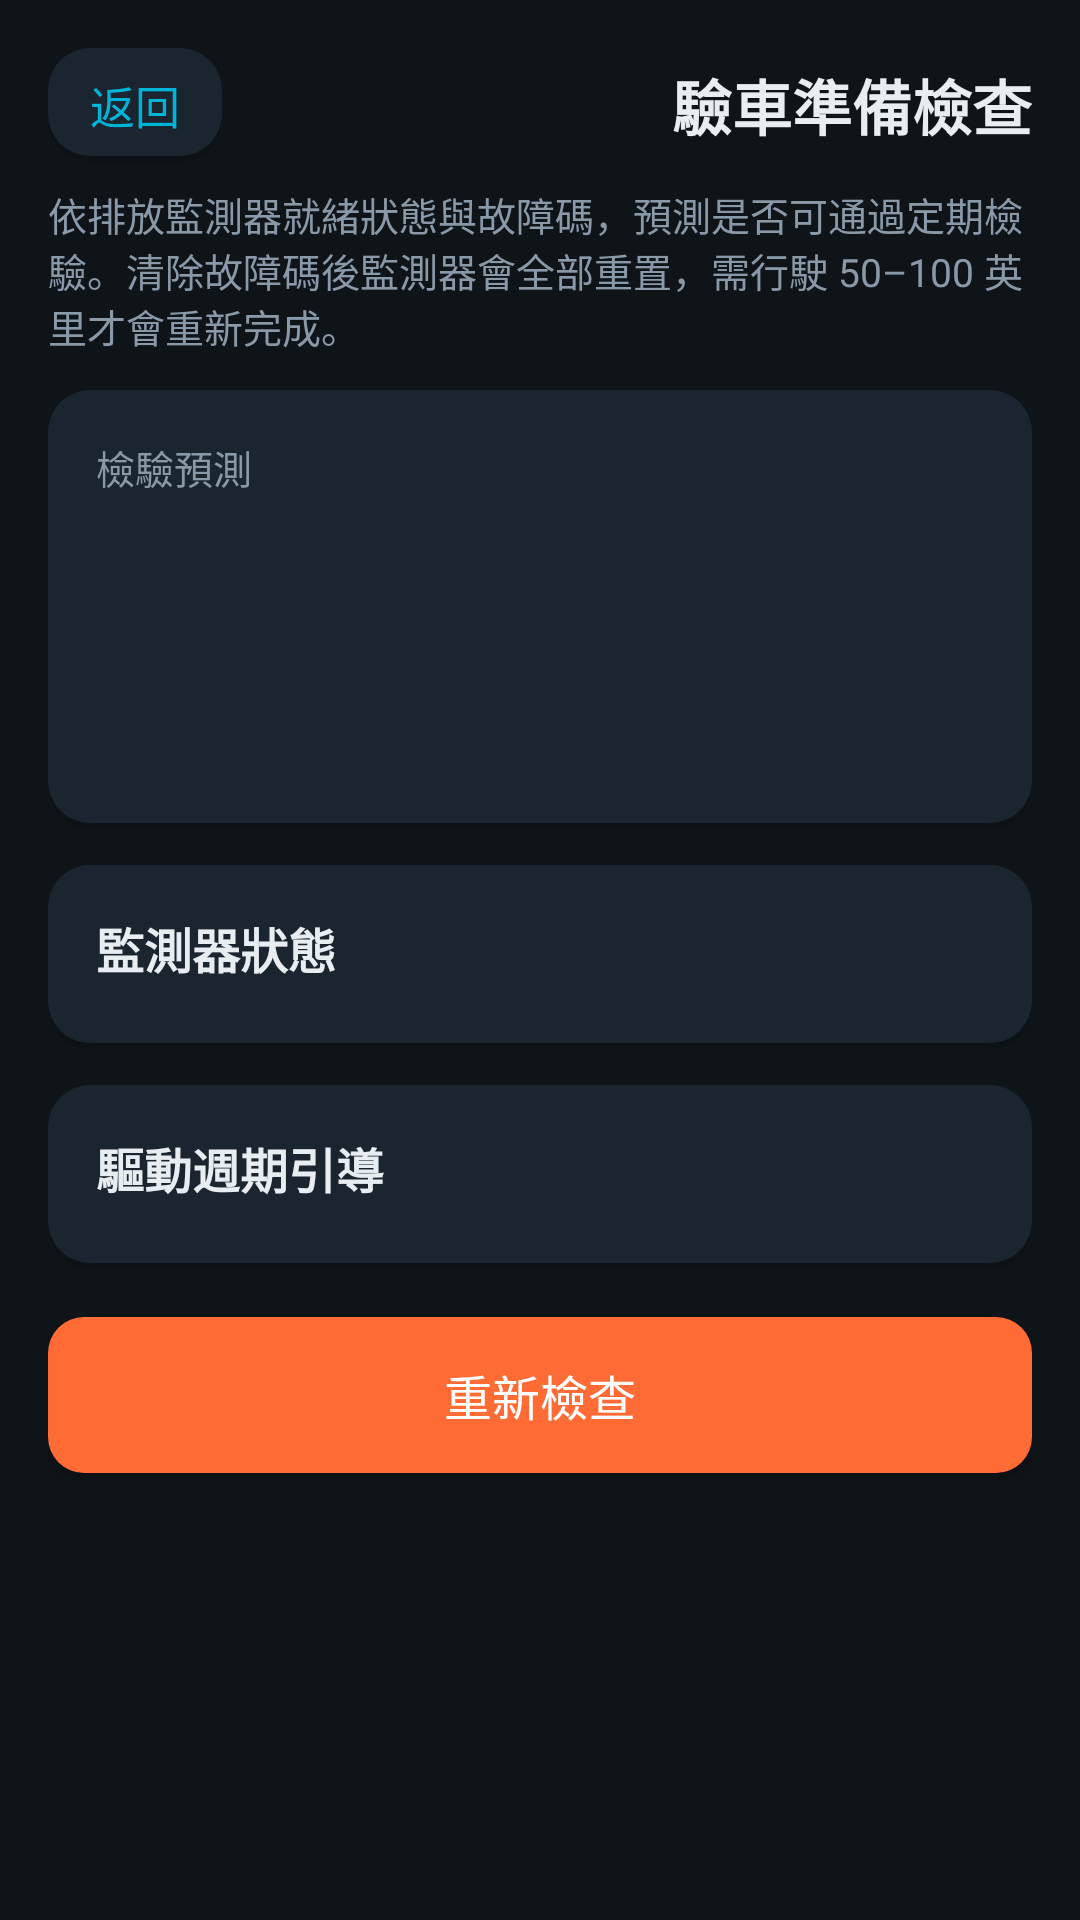

Write the Android layout XML for this screen, with the resource values it uses.
<!-- AndroidManifest.xml: application theme Theme.HeliOBD -->
<!-- res/layout/activity_smog_check.xml -->
<?xml version="1.0" encoding="utf-8"?>
<LinearLayout xmlns:android="http://schemas.android.com/apk/res/android"
    android:layout_width="match_parent"
    android:layout_height="match_parent"
    android:orientation="vertical"
    android:padding="16dp">

    <LinearLayout
        android:layout_width="match_parent"
        android:layout_height="wrap_content"
        android:gravity="center_vertical"
        android:orientation="horizontal">

        <TextView
            android:id="@+id/btn_back"
            android:layout_width="wrap_content"
            android:layout_height="wrap_content"
            android:background="@drawable/bg_card"
            android:clickable="true"
            android:focusable="true"
            android:paddingHorizontal="14dp"
            android:paddingVertical="8dp"
            android:text="@string/common_back"
            android:textColor="@color/primary"
            android:textSize="15sp" />

        <Space
            android:layout_width="0dp"
            android:layout_height="1dp"
            android:layout_weight="1" />

        <TextView
            android:layout_width="wrap_content"
            android:layout_height="wrap_content"
            android:text="@string/smog_title"
            android:textColor="@color/text_primary"
            android:textSize="20sp"
            android:textStyle="bold" />
    </LinearLayout>

    <TextView
        android:layout_width="match_parent"
        android:layout_height="wrap_content"
        android:layout_marginTop="8dp"
        android:text="@string/smog_desc"
        android:textColor="@color/text_secondary"
        android:textSize="13sp" />

    
    <LinearLayout
        android:layout_width="match_parent"
        android:layout_height="wrap_content"
        android:layout_marginTop="12dp"
        android:background="@drawable/bg_card"
        android:orientation="vertical"
        android:padding="16dp">

        <TextView
            android:layout_width="wrap_content"
            android:layout_height="wrap_content"
            android:text="@string/smog_verdict"
            android:textColor="@color/text_secondary"
            android:textSize="13sp" />

        <TextView
            android:id="@+id/smog_verdict_text"
            android:layout_width="match_parent"
            android:layout_height="wrap_content"
            android:layout_marginTop="2dp"
            android:textColor="@color/text_primary"
            android:textSize="30sp"
            android:textStyle="bold" />

        <TextView
            android:id="@+id/smog_verdict_desc"
            android:layout_width="match_parent"
            android:layout_height="wrap_content"
            android:layout_marginTop="6dp"
            android:textColor="@color/text_secondary"
            android:textSize="13sp" />

        <TextView
            android:id="@+id/smog_mil"
            android:layout_width="match_parent"
            android:layout_height="wrap_content"
            android:layout_marginTop="10dp"
            android:textColor="@color/text_primary"
            android:textSize="14sp"
            android:textStyle="bold" />
    </LinearLayout>

    
    <LinearLayout
        android:layout_width="match_parent"
        android:layout_height="wrap_content"
        android:layout_marginTop="12dp"
        android:background="@drawable/bg_card"
        android:orientation="vertical"
        android:padding="16dp">

        <LinearLayout
            android:layout_width="match_parent"
            android:layout_height="wrap_content"
            android:gravity="center_vertical"
            android:orientation="horizontal">

            <TextView
                android:layout_width="0dp"
                android:layout_height="wrap_content"
                android:layout_weight="1"
                android:text="@string/smog_monitors"
                android:textColor="@color/text_primary"
                android:textSize="16sp"
                android:textStyle="bold" />

            <TextView
                android:id="@+id/smog_monitor_count"
                android:layout_width="wrap_content"
                android:layout_height="wrap_content"
                android:textColor="@color/text_secondary"
                android:textSize="13sp" />
        </LinearLayout>

        <LinearLayout
            android:id="@+id/smog_monitors"
            android:layout_width="match_parent"
            android:layout_height="wrap_content"
            android:layout_marginTop="6dp"
            android:orientation="vertical" />
    </LinearLayout>

    
    <LinearLayout
        android:layout_width="match_parent"
        android:layout_height="wrap_content"
        android:layout_marginTop="12dp"
        android:background="@drawable/bg_card"
        android:orientation="vertical"
        android:padding="16dp">

        <TextView
            android:id="@+id/smog_drive_header"
            android:layout_width="wrap_content"
            android:layout_height="wrap_content"
            android:text="@string/smog_drive_cycle"
            android:textColor="@color/text_primary"
            android:textSize="16sp"
            android:textStyle="bold" />

        <LinearLayout
            android:id="@+id/smog_drive_cycle"
            android:layout_width="match_parent"
            android:layout_height="wrap_content"
            android:layout_marginTop="6dp"
            android:orientation="vertical" />
    </LinearLayout>

    <Button
        android:id="@+id/btn_smog_check"
        android:layout_width="match_parent"
        android:layout_height="52dp"
        android:layout_marginTop="16dp"
        android:background="@drawable/bg_button_accent"
        android:text="@string/smog_check_button"
        android:textColor="@android:color/white"
        android:textSize="16sp" />
</LinearLayout>
<!-- resources referenced by this layout -->
<resources>
  <color name="primary">#00B4D8</color>
  <color name="text_primary">#E8EDF2</color>
  <color name="text_secondary">#8A99A8</color>
  <!-- drawable bg_button_accent (drawable) -->
  <?xml version="1.0" encoding="utf-8"?>
  <selector xmlns:android="http://schemas.android.com/apk/res/android">
      <item android:state_pressed="true" android:drawable="@drawable/bg_button_accent_pressed" />
      <item>
          <shape android:shape="rectangle">
              <solid android:color="@color/accent" />
              <corners android:radius="12dp" />
          </shape>
      </item>
  </selector>
  <!-- drawable bg_card (drawable) -->
  <?xml version="1.0" encoding="utf-8"?>
  <layer-list xmlns:android="http://schemas.android.com/apk/res/android">
      
      <item android:top="2dp">
          <shape android:shape="rectangle">
              <solid android:color="#1F000000" />
              <corners android:radius="14dp" />
          </shape>
      </item>
      
      <item android:bottom="2dp">
          <shape android:shape="rectangle">
              <solid android:color="@color/surface" />
              <corners android:radius="14dp" />
          </shape>
      </item>
  </layer-list>
  <string name="common_back">返回</string>
  <string name="smog_check_button">重新檢查</string>
  <string name="smog_desc">依排放監測器就緒狀態與故障碼，預測是否可通過定期檢驗。清除故障碼後監測器會全部重置，需行駛 50–100 英里才會重新完成。</string>
  <string name="smog_drive_cycle">驅動週期引導</string>
  <string name="smog_monitors">監測器狀態</string>
  <string name="smog_title">驗車準備檢查</string>
  <string name="smog_verdict">檢驗預測</string>
  <style name="Theme.HeliOBD" parent="Theme.AppCompat.DayNight.NoActionBar">
          <item name="colorPrimary">@color/primary</item>
          <item name="colorPrimaryDark">@color/primary_dark</item>
          <item name="colorAccent">@color/accent</item>
          <item name="android:windowBackground">@color/bg</item>
          <item name="android:statusBarColor">@color/bg</item>
          <item name="android:navigationBarColor">@color/bg</item>
          <item name="android:textColorPrimary">@color/text_primary</item>
          <item name="android:textColorSecondary">@color/text_secondary</item>
          
          <item name="android:windowLightStatusBar">@bool/window_light_status_bar</item>
          <item name="android:windowActionModeOverlay">true</item>
          <item name="android:windowNoTitle">true</item>
      </style>
  <!-- drawable bg_button_accent_pressed (drawable) -->
  <?xml version="1.0" encoding="utf-8"?>
  <shape xmlns:android="http://schemas.android.com/apk/res/android" android:shape="rectangle">
      <solid android:color="@color/accent_pressed" />
      <corners android:radius="12dp" />
  </shape>
  <color name="accent">#FF6B35</color>
  <color name="surface">#1B2530</color>
  <color name="primary_dark">#0A7E99</color>
  <color name="bg">#0F1419</color>
  <color name="accent_pressed">#D9531F</color>
</resources>
